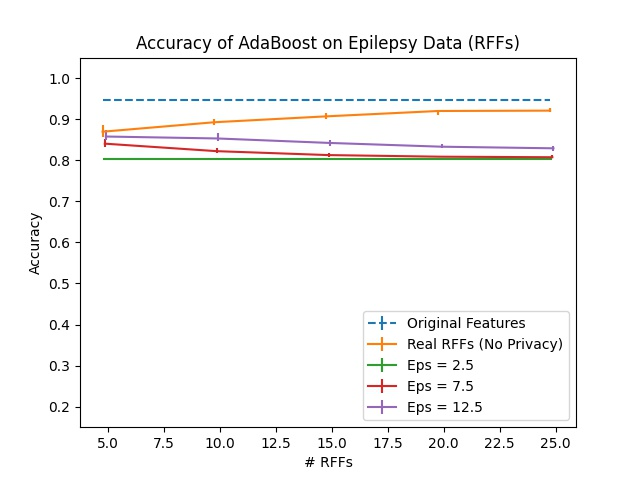

Values plotted in this chart, from the file beside it:
Dimension, RFF Real, RFF Real 25, RFF Real 75, Eps = 2.5, Eps = 2.5 25, Eps = 2.5 75, Eps = 5.0, Eps = 5.0 25, Eps = 5.0 75, Eps = 7.5, Eps = 7.5 25, Eps = 7.5 75, Eps = 10.0, Eps = 10.0 25, Eps = 10.0 75, Eps = 12.5, Eps = 12.5 25, Eps = 12.5 75, Original Features
5, 0.8696, 0.01304, 0.01522, 0.8026, 0.0, 0.0, 0.817, 0.005217, 0.01043, 0.8404, 0.007826, 0.0113, 0.8491, 0.004783, 0.01783, 0.8578, 0.007826, 0.01696, 0.9474
10, 0.8926, 0.006087, 0.008696, 0.8026, 0.0, 0.0, 0.8078, 0.003478, 0.003043, 0.8222, 0.004783, 0.007826, 0.8409, 0.007826, 0.01174, 0.853, 0.005652, 0.01391, 0.9474
15, 0.907, 0.006522, 0.007391, 0.8026, 0.0, 0.0, 0.8039, 0.0008696, 0.0008696, 0.8126, 0.003478, 0.004783, 0.8274, 0.006522, 0.005217, 0.8422, 0.006522, 0.006087, 0.9474
20, 0.92, 0.00913, 0.002609, 0.8026, 0.0, 0.0, 0.803, 0.0004348, 0.0008696, 0.8087, 0.001739, 0.002609, 0.8222, 0.006522, 0.004783, 0.833, 0.004348, 0.006957, 0.9474
25, 0.9209, 0.003913, 0.005652, 0.8026, 0.0, 0.0, 0.803, 0.0004348, 0.0004348, 0.8074, 0.001739, 0.004348, 0.8165, 0.001304, 0.008261, 0.8291, 0.006957, 0.004783, 0.9474
